54-way image classification set "data" from GitHub (satorres8/CARD-RECOGNIZER); label vocabulary: 10 of clubs, 10 of diamonds, 10 of hearts, 10 of spades, 2 of clubs, 2 of diamonds, 2 of hearts, 2 of spades, 3 of clubs, 3 of diamonds, 3 of hearts, 3 of spades, 4 of clubs, 4 of diamonds, 4 of hearts, 4 of spades, 5 of clubs, 5 of diamonds, 5 of hearts, 5 of spades, 6 of clubs, 6 of diamonds, 6 of hearts, 6 of spades, 7 of clubs, 7 of diamonds, 7 of hearts, 7 of spades, 8 of clubs, 8 of diamonds, 8 of hearts, 8 of spades, 9 of clubs, 9 of diamonds, 9 of hearts, 9 of spades, ace of clubs, ace of diamonds, ace of hearts, ace of spades, black joker, jack of clubs, jack of diamonds, jack of hearts, jack of spades, king of clubs, king of diamonds, king of hearts, king of spades, queen of clubs, queen of diamonds, queen of hearts, queen of spades, red joker.

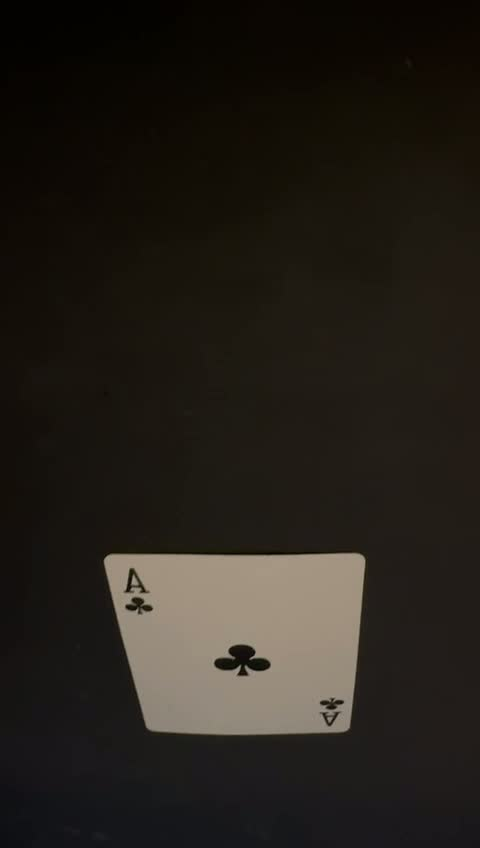
Label: ace of clubs

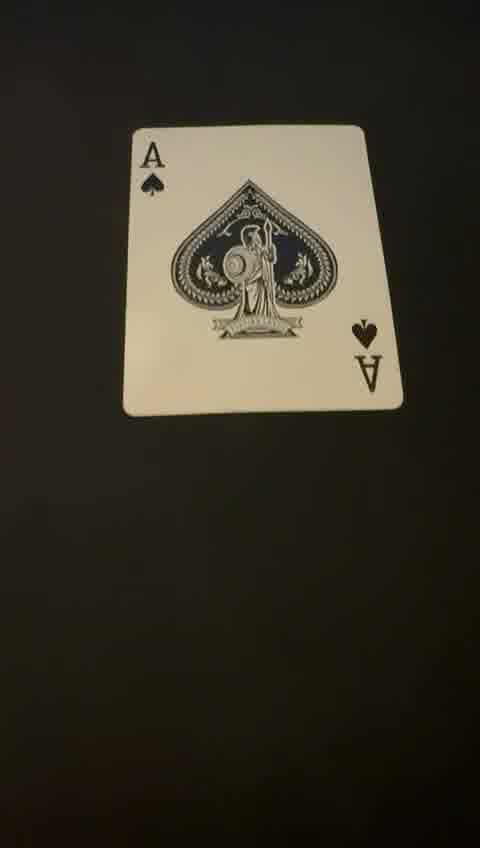
Label: ace of spades

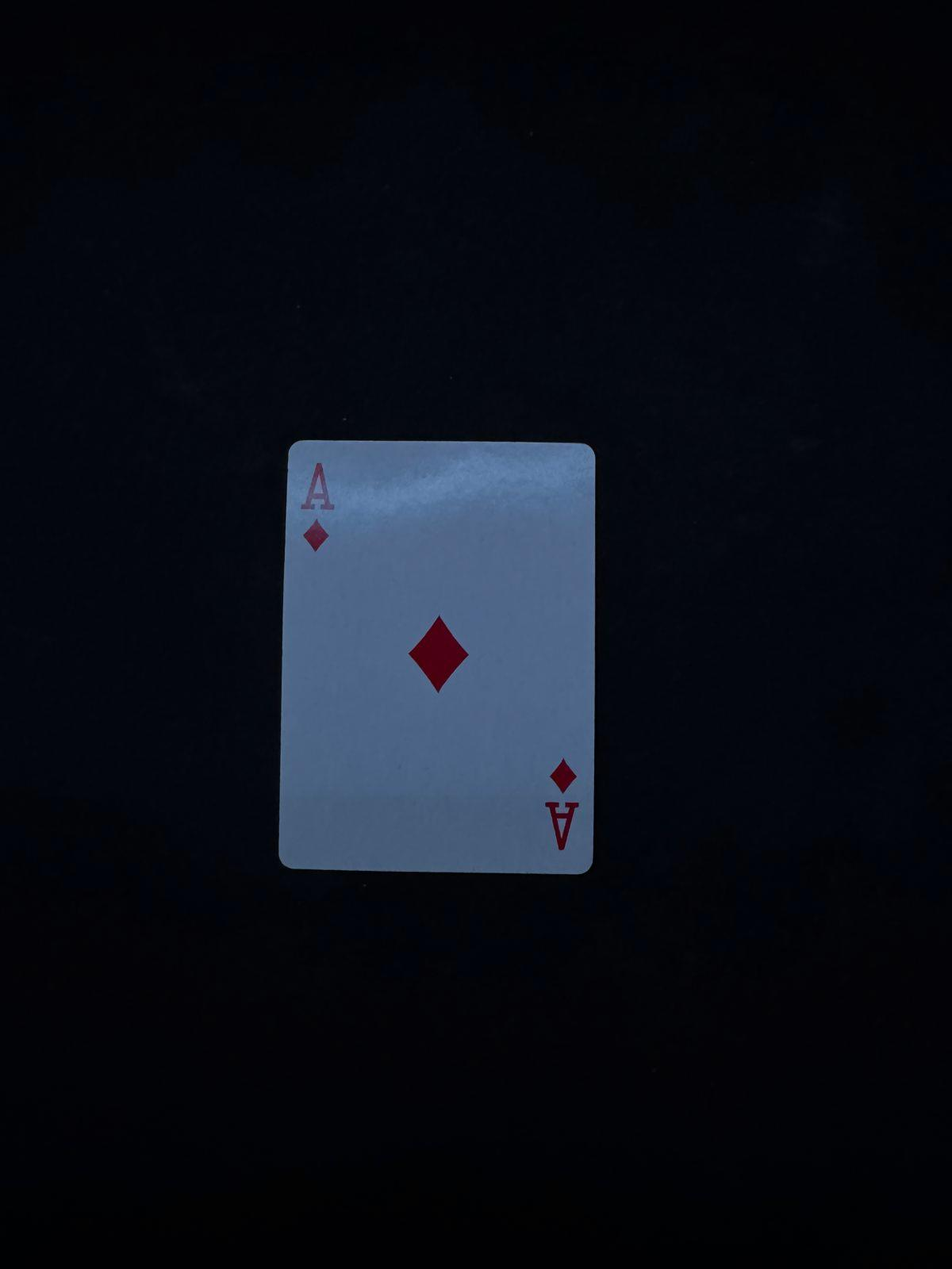
Label: ace of diamonds

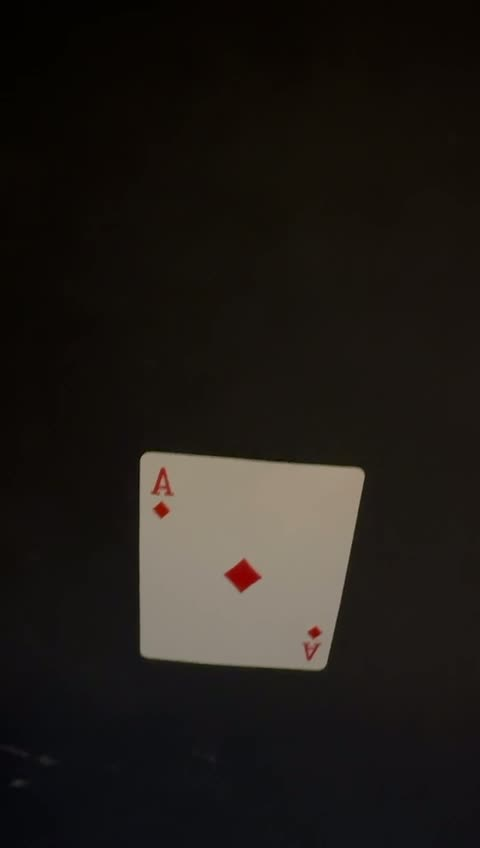
Label: ace of diamonds

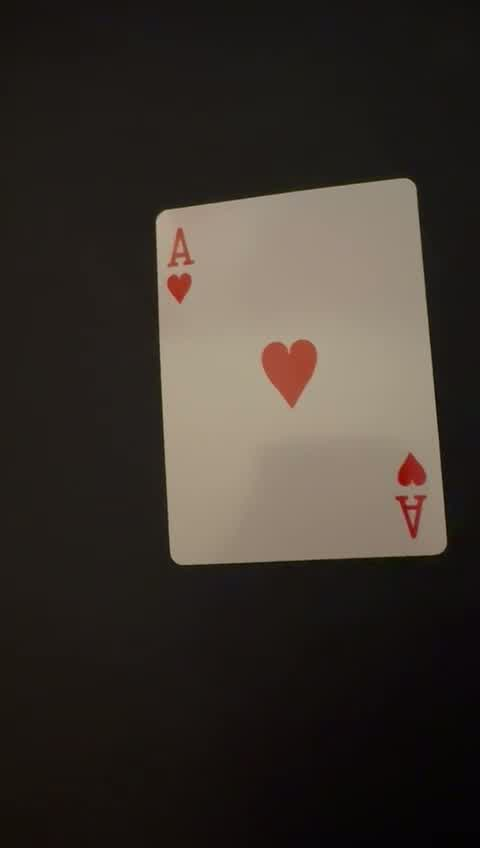
Label: ace of hearts

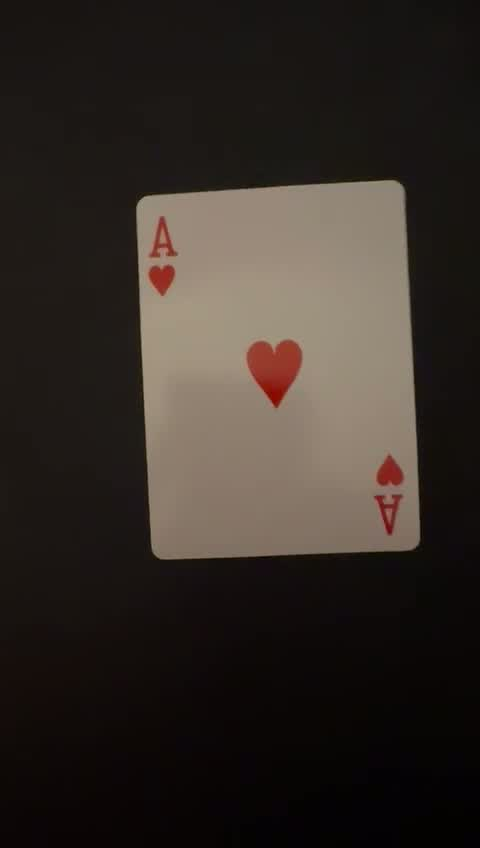
Label: ace of hearts
